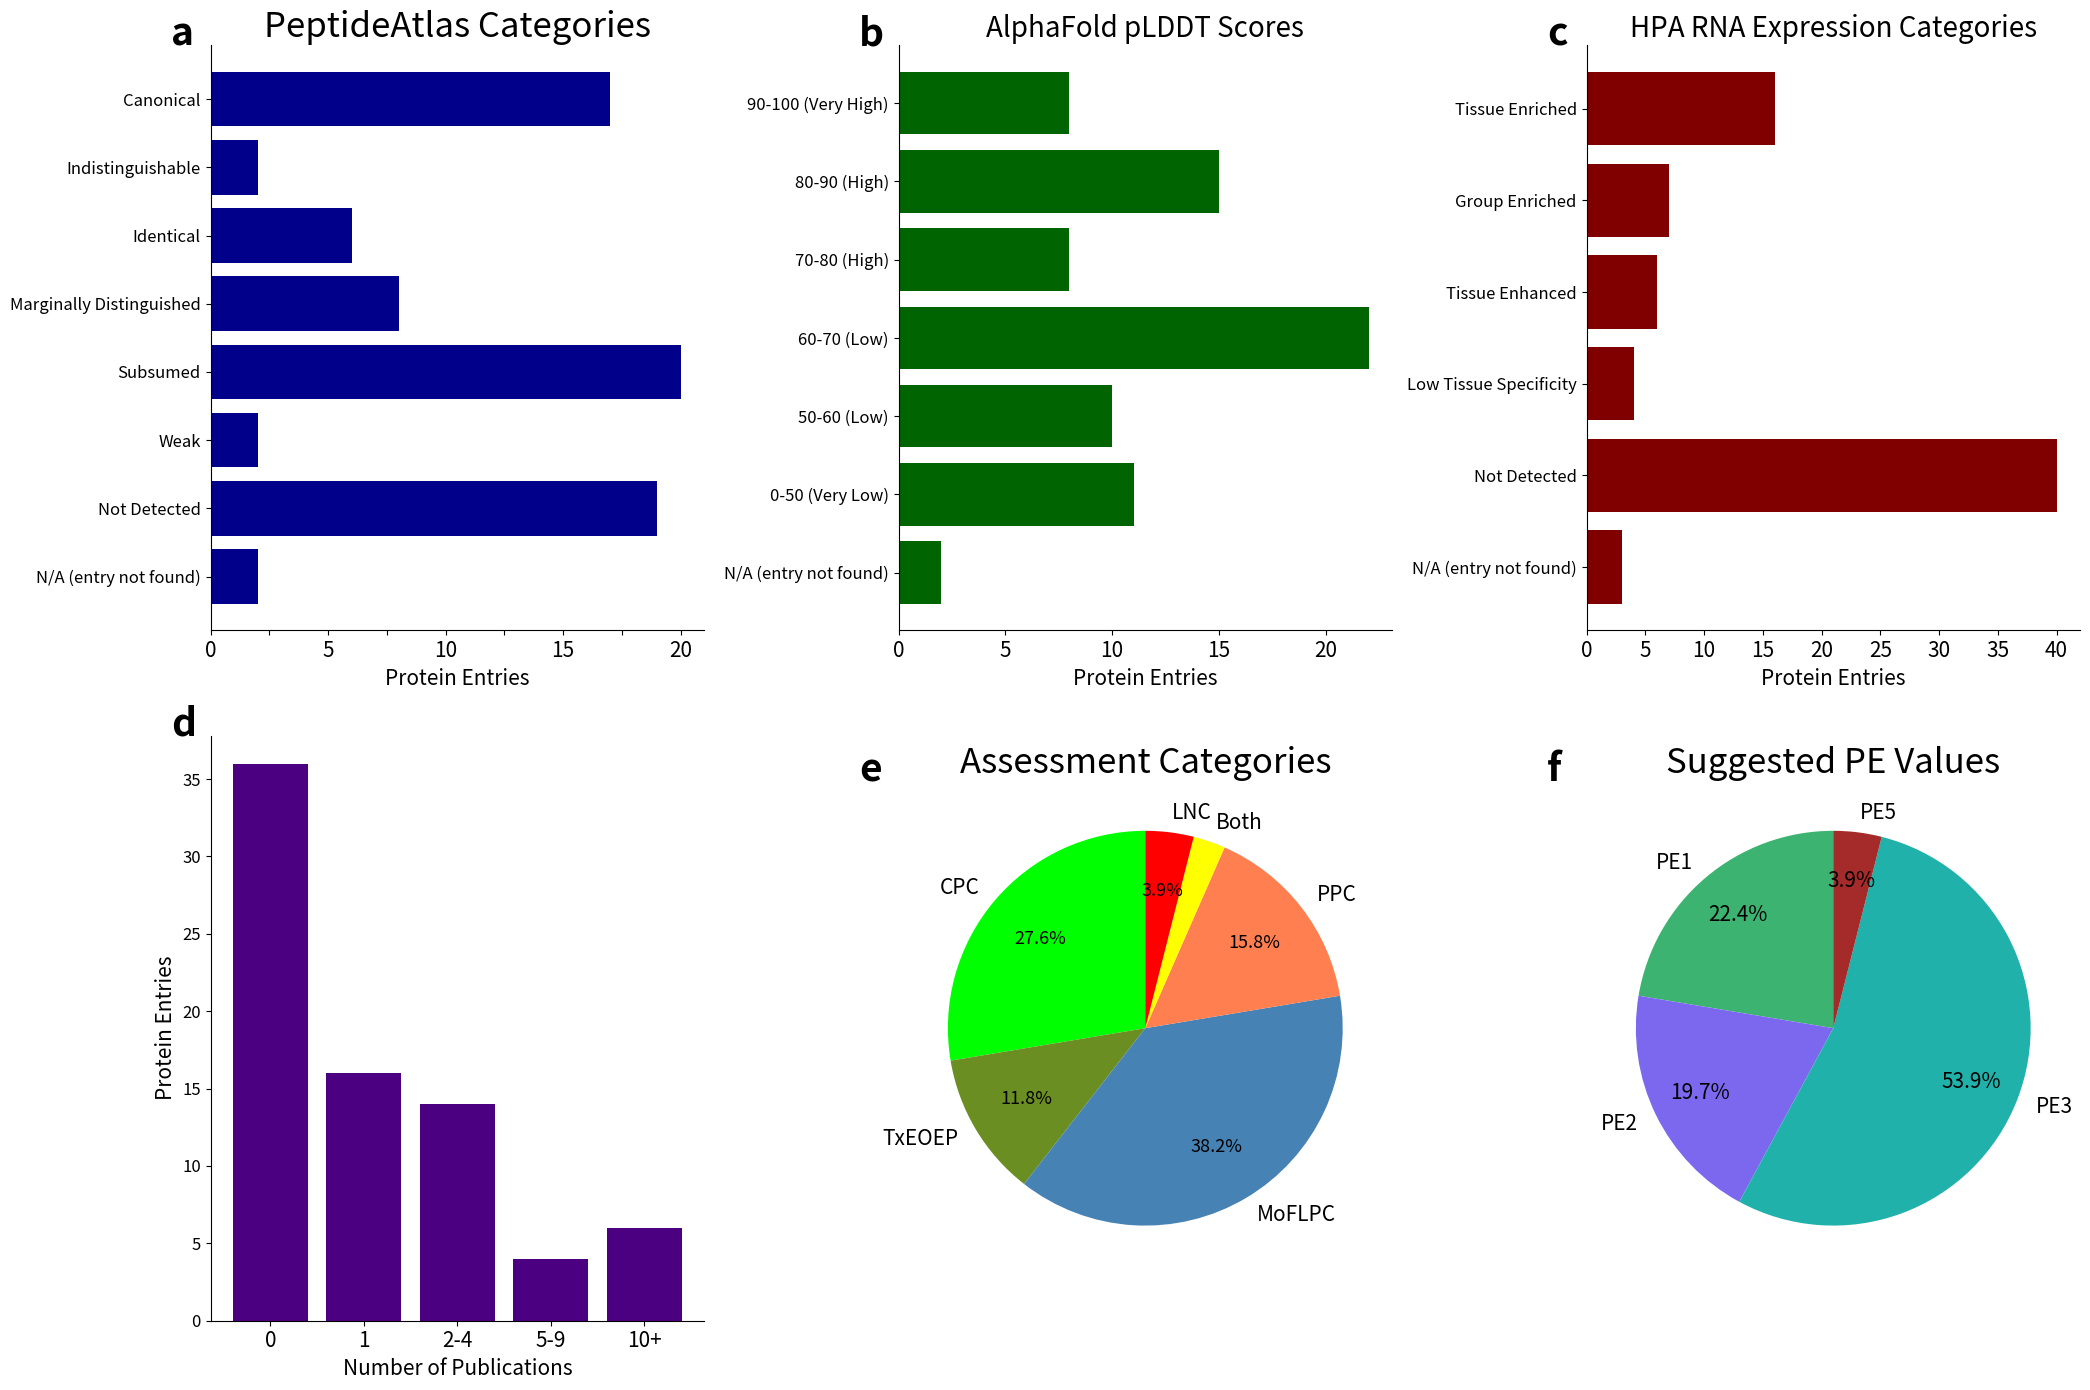

Source code (Python):
import matplotlib.pyplot as plt

def percent(num):
        if num > 3:
            return str(round(num, 1)) + '%'
        else:
            return ''

# Bar chart of PeptideAtlas categories
peptideatlas_categories = {
    "N/A (entry not found)": 2,
    "Not Detected": 19,
    "Weak": 2,
    "Subsumed": 20,
    "Marginally Distinguished": 8,
    "Identical": 6,
    "Indistinguishable": 2,
    "Canonical": 17,
}

label = [key for key in peptideatlas_categories]
data = list(peptideatlas_categories.values())

# Pie chart of Suggested PE Values
Suggested_PE_Values = {
    "PE1": 17,
    "PE2": 15,
    "PE3": 41,
    "PE5": 3,
}
data_pe = list(Suggested_PE_Values.values())
label_pe = list(Suggested_PE_Values.keys())

# Pie chart of the 6 "Assessment Category" slots
assessment_categories = {
    "CPC": 21,
    "TxEOEP": 9,
    "MoFLPC": 29,
    "PPC": 12,
    "Both": 2,
    "LNC": 3,
}
data_ac = list(assessment_categories.values())
label_ac = list(assessment_categories.keys())

# Bar chart of Number of Publications
publications_count = {
    "0": 36,
    "1": 16,
    "2-4": 14,
    "5-9": 4,
    "10+": 6
}
data_pub = list(publications_count.values())
label_pub = list(publications_count.keys())

# Bar chart of HPA transcription bins
hpa_categories = {
    "N/A (entry not found)": 3,
    "Not Detected": 40,
    "Low Tissue Specificity": 4,
    "Tissue Enhanced": 6,
    "Group Enriched": 7,
    "Tissue Enriched": 16
}
data_hpa = list(hpa_categories.values())
label_hpa = list(hpa_categories.keys())

# Bar chart of AlphaFold pLDDT Scores
alphafold_plddt_scores = {
    "N/A (entry not found)": 2,
    "0-50 (Very Low)": 11,
    "50-60 (Low)" : 10,
    "60-70 (Low)" : 22,
    "70-80 (High)": 8,
    "80-90 (High)": 15,
    "90-100 (Very High)": 8
}
data_plddt = list(alphafold_plddt_scores.values())
label_plddt = list(alphafold_plddt_scores.keys())

plt.figure(figsize=(21, 14))

# PeptideAtlas Categories Bar Chart
plt.subplot(2, 3, 1)
plt.barh(label, data, color="darkblue")
plt.xlabel("Protein Entries", fontsize=15)
plt.title("PeptideAtlas Categories", fontsize=25)
ax = plt.gca()
plt.text(-0.08, 1.0, "a", transform=ax.transAxes, fontsize=28, fontweight="bold")
plt.xticks(fontsize=15)
plt.yticks(fontsize=12)
ax.xaxis.set_major_formatter(plt.FuncFormatter(lambda x, _: int(x) if x.is_integer() else ""))
for spine in ["top", "right"]:
    ax.spines[spine].set_visible(False)

# Suggested PE Values Pie Chart
plt.subplot(2, 3, 6)
wedges, texts, autotexts = plt.pie(data_pe, labels=label_pe, autopct='%.1f%%', colors=["mediumseagreen", "mediumslateblue", "lightseagreen", "brown"], startangle=90, pctdistance=0.75)
for text in texts:
    text.set_fontsize(15)
for autotext in autotexts:
    autotext.set_fontsize(15)
plt.title("Suggested PE Values", fontsize=25)
plt.yticks(fontsize=10)
ax = plt.gca()
plt.text(-0.08, 1.0, "f", transform=ax.transAxes, fontsize=28, fontweight="bold")

# Assessment Categories Pie Chart
plt.subplot(2, 3, 5)
wedges, texts, autotexts = plt.pie(data_ac, labels=label_ac, autopct=percent, colors=["lime", "olivedrab", "steelblue", "coral", "yellow", "red"], startangle=90, pctdistance=0.7)
for text in texts:
    text.set_fontsize(15)
for autotext in autotexts:
    autotext.set_fontsize(13)
ax = plt.gca()
plt.text(-0.08, 1.0, "e", transform=ax.transAxes, fontsize=28, fontweight="bold")
plt.title("Assessment Categories", fontsize=25)

# Publications Count Bar Chart
plt.subplot(2, 3, 4)
plt.bar(label_pub, data_pub, color="indigo")
plt.xlabel("Number of Publications", fontsize=15)
plt.ylabel("Protein Entries", fontsize=15)
plt.yticks(fontsize=12)
plt.xticks(fontsize=15)
ax = plt.gca()
plt.text(-0.08, 1.0, "d", transform=ax.transAxes, fontsize=28, fontweight="bold")
for spine in ["top", "right"]:
    ax.spines[spine].set_visible(False)

# HPA Categories Bar Chart
plt.subplot(2, 3, 3)
plt.barh(label_hpa, data_hpa, color="maroon")
plt.xlabel("Protein Entries", fontsize=15)
plt.title("HPA RNA Expression Categories", fontsize=20)
plt.yticks(fontsize=12)
plt.xticks(fontsize=15)
ax = plt.gca()
plt.text(-0.08, 1.0, "c", transform=ax.transAxes, fontsize=28, fontweight="bold")
for spine in ["top", "right"]:
    ax.spines[spine].set_visible(False)

# AlphaFold pLDDT Scores Bar Chart
plt.subplot(2, 3, 2)
plt.barh(label_plddt, data_plddt, color="darkgreen")
plt.xlabel("Protein Entries", fontsize=15)
plt.title("AlphaFold pLDDT Scores", fontsize=20)
plt.xticks(fontsize=15)
ax = plt.gca()
plt.yticks(fontsize=12)
plt.text(-0.08, 1.0, "b", transform=ax.transAxes, fontsize=28, fontweight="bold")
for spine in ["top", "right"]:
    ax.spines[spine].set_visible(False)

plt.tight_layout()

# Save the figure as an SVG file
plt.savefig("Figure 2.svg", format="svg")

# Show the plot
plt.show()

